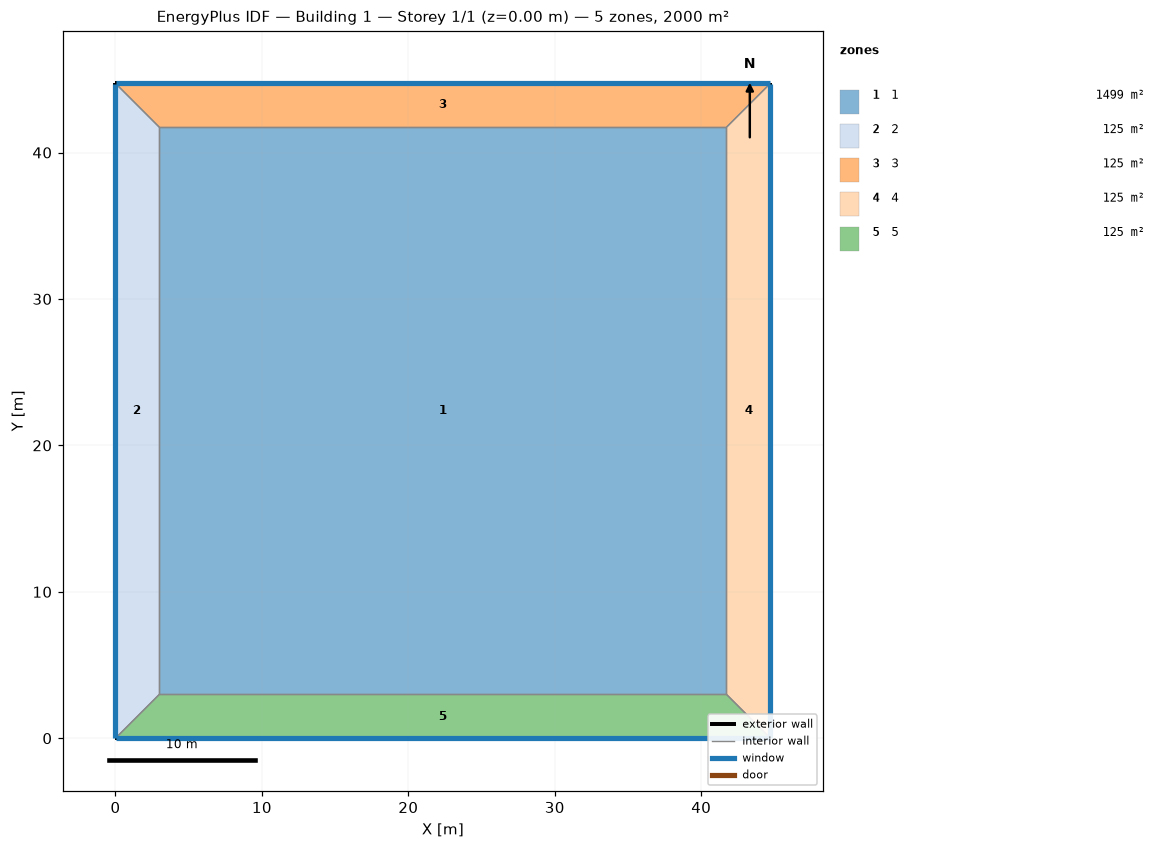
=== STOREY PLAN SPEC (per zone: floor XY polygon, exterior-wall plan segments, windows/doors) ===
zone 1: 1  (1499.3 m²)
  floor: (3.00, 3.00) (3.00, 41.72) (41.72, 41.72) (41.72, 3.00)
  interior walls: 4
zone 2: 2  (125.2 m²)
  floor: (0.00, 0.00) (0.00, 44.72) (3.00, 41.72) (3.00, 3.00)
  exterior wall: (0.00, 44.72) – (0.00, 0.00)  [44.7 m]
    window: (0.00, 44.70) – (0.00, 0.03)  [26.8 m²]
  interior walls: 3
zone 3: 3  (125.2 m²)
  floor: (0.00, 44.72) (44.72, 44.72) (41.72, 41.72) (3.00, 41.72)
  exterior wall: (44.72, 44.72) – (0.00, 44.72)  [44.7 m]
    window: (44.70, 44.72) – (0.03, 44.72)  [26.8 m²]
  interior walls: 3
zone 4: 4  (125.2 m²)
  floor: (44.72, 44.72) (44.72, 0.00) (41.72, 3.00) (41.72, 41.72)
  exterior wall: (44.72, 0.00) – (44.72, 44.72)  [44.7 m]
    window: (44.72, 0.03) – (44.72, 44.70)  [26.8 m²]
  interior walls: 3
zone 5: 5  (125.2 m²)
  floor: (44.72, 0.00) (0.00, 0.00) (3.00, 3.00) (41.72, 3.00)
  exterior wall: (0.00, 0.00) – (44.72, 0.00)  [44.7 m]
    window: (0.03, 0.00) – (44.70, 0.00)  [26.8 m²]
  interior walls: 3

=== DERIVED (storey summary) ===
Building: Building 1
Storey: 1 of 1  (floor level z = 0.00 m)
Storey gross floor area: 2000.0 m²
Zones on this storey: 5
  - 1: floor 1499.3 m²
  - 2: floor 125.2 m²; exterior wall 44.7 m (178.9 m²); 1 window(s) 26.8 m²; WWR 15.0%
  - 3: floor 125.2 m²; exterior wall 44.7 m (178.9 m²); 1 window(s) 26.8 m²; WWR 15.0%
  - 4: floor 125.2 m²; exterior wall 44.7 m (178.9 m²); 1 window(s) 26.8 m²; WWR 15.0%
  - 5: floor 125.2 m²; exterior wall 44.7 m (178.9 m²); 1 window(s) 26.8 m²; WWR 15.0%
Zone adjacency (shared interzone walls):
  - 1 ↔ 2
  - 1 ↔ 3
  - 1 ↔ 4
  - 1 ↔ 5
  - 2 ↔ 3
  - 2 ↔ 5
  - 3 ↔ 4
  - 4 ↔ 5